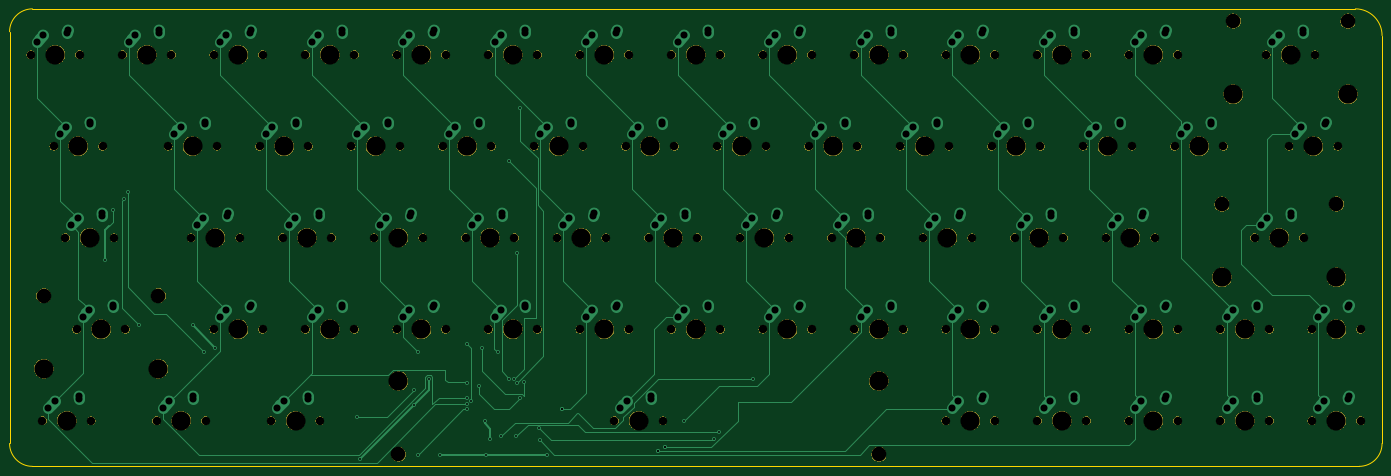
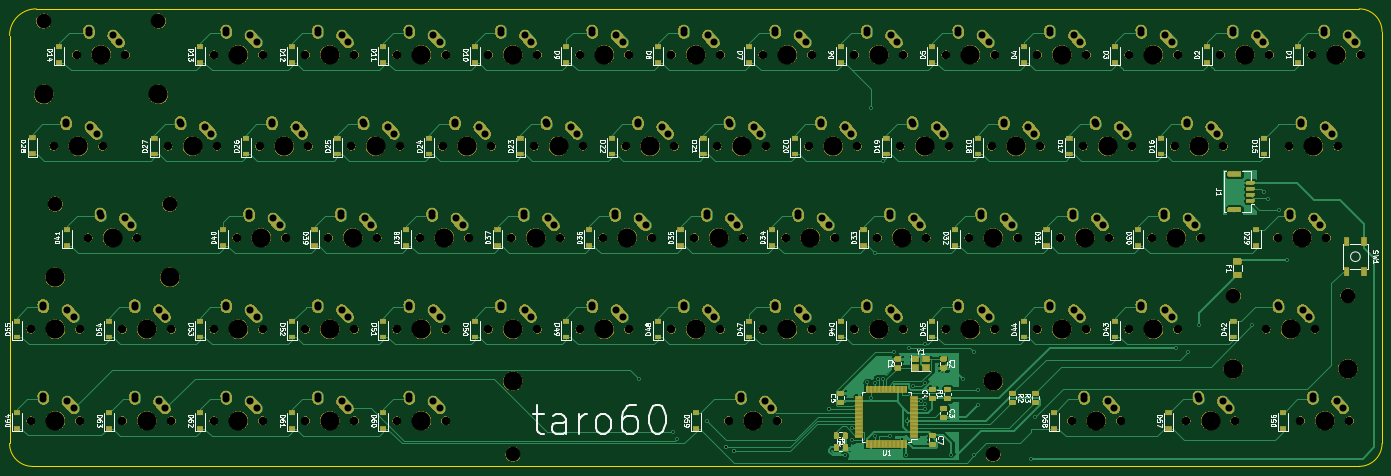
Circuit board: 11 layer files. Board 285.8 x 95.2 mm.
- bottom_copper: taro60-B_Cu.gbl (157309 bytes)
- bottom_mask: taro60-B_Mask.gbs (694192 bytes)
- paste: taro60-B_Paste.gbp (60956 bytes)
- bottom_silk: taro60-B_SilkS.gbo (168494 bytes)
- outline: taro60-Edge_Cuts.gm1 (1101 bytes)
- top_copper: taro60-F_Cu.gtl (29010 bytes)
- top_mask: taro60-F_Mask.gts (202203 bytes)
- paste: taro60-F_Paste.gtp (488 bytes)
- top_silk: taro60-F_SilkS.gto (6543 bytes)
- drill: taro60-NPTH.drl (3159 bytes)
- drill: taro60-PTH.drl (4889 bytes)

=== bottom_copper: taro60-B_Cu.gbl (157309 bytes, source omitted) ===
=== bottom_mask: taro60-B_Mask.gbs (694192 bytes, source omitted) ===
=== paste: taro60-B_Paste.gbp (60956 bytes, source omitted) ===
=== bottom_silk: taro60-B_SilkS.gbo (168494 bytes, source omitted) ===
=== outline: taro60-Edge_Cuts.gm1 ===
G04 #@! TF.GenerationSoftware,KiCad,Pcbnew,(5.1.4)-1*
G04 #@! TF.CreationDate,2026-07-11T23:54:41-07:00*
G04 #@! TF.ProjectId,taro60,7461726f-3630-42e6-9b69-6361645f7063,rev?*
G04 #@! TF.SameCoordinates,Original*
G04 #@! TF.FileFunction,Profile,NP*
%FSLAX46Y46*%
G04 Gerber Fmt 4.6, Leading zero omitted, Abs format (unit mm)*
G04 Created by KiCad (PCBNEW (5.1.4)-1) date 2026-07-11 23:54:41*
%MOMM*%
%LPD*%
G04 APERTURE LIST*
%ADD10C,0.050000*%
%ADD11C,0.100000*%
G04 APERTURE END LIST*
D10*
X239712500Y-174625000D02*
X336550000Y-174625000D01*
X133350000Y-174625000D02*
X239712500Y-174625000D01*
D11*
X55562500Y-84137500D02*
G75*
G02X60325000Y-79375000I4762500J0D01*
G01*
X60325000Y-174625000D02*
G75*
G02X55562500Y-169862500I0J4762500D01*
G01*
X341312500Y-169862500D02*
G75*
G02X336550000Y-174625000I-4762500J0D01*
G01*
X335756250Y-79375000D02*
G75*
G02X341312500Y-84931250I0J-5556250D01*
G01*
X335756250Y-79375000D02*
X60325000Y-79375000D01*
X341312500Y-169862500D02*
X341312500Y-84931250D01*
X60325000Y-174625000D02*
X133350000Y-174625000D01*
X55562500Y-84137500D02*
X55562500Y-169862500D01*
M02*

=== top_copper: taro60-F_Cu.gtl (29010 bytes, source omitted) ===
=== top_mask: taro60-F_Mask.gts (202203 bytes, source omitted) ===
=== paste: taro60-F_Paste.gtp ===
G04 #@! TF.GenerationSoftware,KiCad,Pcbnew,(5.1.4)-1*
G04 #@! TF.CreationDate,2026-07-11T23:54:40-07:00*
G04 #@! TF.ProjectId,taro60,7461726f-3630-42e6-9b69-6361645f7063,rev?*
G04 #@! TF.SameCoordinates,Original*
G04 #@! TF.FileFunction,Paste,Top*
G04 #@! TF.FilePolarity,Positive*
%FSLAX46Y46*%
G04 Gerber Fmt 4.6, Leading zero omitted, Abs format (unit mm)*
G04 Created by KiCad (PCBNEW (5.1.4)-1) date 2026-07-11 23:54:40*
%MOMM*%
%LPD*%
G04 APERTURE LIST*
G04 APERTURE END LIST*
M02*

=== top_silk: taro60-F_SilkS.gto ===
G04 #@! TF.GenerationSoftware,KiCad,Pcbnew,(5.1.4)-1*
G04 #@! TF.CreationDate,2026-07-11T23:54:40-07:00*
G04 #@! TF.ProjectId,taro60,7461726f-3630-42e6-9b69-6361645f7063,rev?*
G04 #@! TF.SameCoordinates,Original*
G04 #@! TF.FileFunction,Legend,Top*
G04 #@! TF.FilePolarity,Positive*
%FSLAX46Y46*%
G04 Gerber Fmt 4.6, Leading zero omitted, Abs format (unit mm)*
G04 Created by KiCad (PCBNEW (5.1.4)-1) date 2026-07-11 23:54:40*
%MOMM*%
%LPD*%
G04 APERTURE LIST*
%ADD10C,1.852000*%
%ADD11C,4.089800*%
%ADD12C,3.150000*%
G04 APERTURE END LIST*
%LPC*%
D10*
X89217500Y-88900000D03*
X79057500Y-88900000D03*
D11*
X84137500Y-88900000D03*
X236531150Y-156845000D03*
X136531350Y-156845000D03*
D12*
X236531150Y-172085000D03*
X136531350Y-172085000D03*
D10*
X191611250Y-165100000D03*
X181451250Y-165100000D03*
D11*
X186531250Y-165100000D03*
D10*
X279717500Y-88900000D03*
X269557500Y-88900000D03*
D11*
X274637500Y-88900000D03*
D10*
X336867500Y-165100000D03*
X326707500Y-165100000D03*
D11*
X331787500Y-165100000D03*
D10*
X317817500Y-165100000D03*
X307657500Y-165100000D03*
D11*
X312737500Y-165100000D03*
D10*
X298767500Y-165100000D03*
X288607500Y-165100000D03*
D11*
X293687500Y-165100000D03*
D10*
X279717500Y-165100000D03*
X269557500Y-165100000D03*
D11*
X274637500Y-165100000D03*
D10*
X260667500Y-165100000D03*
X250507500Y-165100000D03*
D11*
X255587500Y-165100000D03*
D10*
X120173750Y-165100000D03*
X110013750Y-165100000D03*
D11*
X115093750Y-165100000D03*
D10*
X96361250Y-165100000D03*
X86201250Y-165100000D03*
D11*
X91281250Y-165100000D03*
D10*
X72548750Y-165100000D03*
X62388750Y-165100000D03*
D11*
X67468750Y-165100000D03*
D10*
X336867500Y-146050000D03*
X326707500Y-146050000D03*
D11*
X331787500Y-146050000D03*
D10*
X317817500Y-146050000D03*
X307657500Y-146050000D03*
D11*
X312737500Y-146050000D03*
D10*
X298767500Y-146050000D03*
X288607500Y-146050000D03*
D11*
X293687500Y-146050000D03*
D10*
X279717500Y-146050000D03*
X269557500Y-146050000D03*
D11*
X274637500Y-146050000D03*
D10*
X260667500Y-146050000D03*
X250507500Y-146050000D03*
D11*
X255587500Y-146050000D03*
D10*
X241617500Y-146050000D03*
X231457500Y-146050000D03*
D11*
X236537500Y-146050000D03*
D10*
X222567500Y-146050000D03*
X212407500Y-146050000D03*
D11*
X217487500Y-146050000D03*
D10*
X203517500Y-146050000D03*
X193357500Y-146050000D03*
D11*
X198437500Y-146050000D03*
D10*
X184467500Y-146050000D03*
X174307500Y-146050000D03*
D11*
X179387500Y-146050000D03*
D10*
X165417500Y-146050000D03*
X155257500Y-146050000D03*
D11*
X160337500Y-146050000D03*
D10*
X146367500Y-146050000D03*
X136207500Y-146050000D03*
D11*
X141287500Y-146050000D03*
D10*
X127317500Y-146050000D03*
X117157500Y-146050000D03*
D11*
X122237500Y-146050000D03*
D10*
X108267500Y-146050000D03*
X98107500Y-146050000D03*
D11*
X103187500Y-146050000D03*
X86550500Y-154305000D03*
X62674500Y-154305000D03*
D12*
X86550500Y-139065000D03*
X62674500Y-139065000D03*
D10*
X79692500Y-146050000D03*
X69532500Y-146050000D03*
D11*
X74612500Y-146050000D03*
X331819250Y-135255000D03*
X307943250Y-135255000D03*
D12*
X331819250Y-120015000D03*
X307943250Y-120015000D03*
D10*
X324961250Y-127000000D03*
X314801250Y-127000000D03*
D11*
X319881250Y-127000000D03*
D10*
X294005000Y-127000000D03*
X283845000Y-127000000D03*
D11*
X288925000Y-127000000D03*
D10*
X274955000Y-127000000D03*
X264795000Y-127000000D03*
D11*
X269875000Y-127000000D03*
D10*
X255905000Y-127000000D03*
X245745000Y-127000000D03*
D11*
X250825000Y-127000000D03*
D10*
X236855000Y-127000000D03*
X226695000Y-127000000D03*
D11*
X231775000Y-127000000D03*
D10*
X217805000Y-127000000D03*
X207645000Y-127000000D03*
D11*
X212725000Y-127000000D03*
D10*
X198755000Y-127000000D03*
X188595000Y-127000000D03*
D11*
X193675000Y-127000000D03*
D10*
X179705000Y-127000000D03*
X169545000Y-127000000D03*
D11*
X174625000Y-127000000D03*
D10*
X160655000Y-127000000D03*
X150495000Y-127000000D03*
D11*
X155575000Y-127000000D03*
D10*
X141605000Y-127000000D03*
X131445000Y-127000000D03*
D11*
X136525000Y-127000000D03*
D10*
X122555000Y-127000000D03*
X112395000Y-127000000D03*
D11*
X117475000Y-127000000D03*
D10*
X103505000Y-127000000D03*
X93345000Y-127000000D03*
D11*
X98425000Y-127000000D03*
D10*
X77311250Y-127000000D03*
X67151250Y-127000000D03*
D11*
X72231250Y-127000000D03*
D10*
X332105000Y-107950000D03*
X321945000Y-107950000D03*
D11*
X327025000Y-107950000D03*
D10*
X308292500Y-107950000D03*
X298132500Y-107950000D03*
D11*
X303212500Y-107950000D03*
D10*
X289242500Y-107950000D03*
X279082500Y-107950000D03*
D11*
X284162500Y-107950000D03*
D10*
X270192500Y-107950000D03*
X260032500Y-107950000D03*
D11*
X265112500Y-107950000D03*
D10*
X251142500Y-107950000D03*
X240982500Y-107950000D03*
D11*
X246062500Y-107950000D03*
D10*
X232092500Y-107950000D03*
X221932500Y-107950000D03*
D11*
X227012500Y-107950000D03*
D10*
X213042500Y-107950000D03*
X202882500Y-107950000D03*
D11*
X207962500Y-107950000D03*
D10*
X193992500Y-107950000D03*
X183832500Y-107950000D03*
D11*
X188912500Y-107950000D03*
D10*
X174942500Y-107950000D03*
X164782500Y-107950000D03*
D11*
X169862500Y-107950000D03*
D10*
X155892500Y-107950000D03*
X145732500Y-107950000D03*
D11*
X150812500Y-107950000D03*
D10*
X136842500Y-107950000D03*
X126682500Y-107950000D03*
D11*
X131762500Y-107950000D03*
D10*
X117792500Y-107950000D03*
X107632500Y-107950000D03*
D11*
X112712500Y-107950000D03*
D10*
X98742500Y-107950000D03*
X88582500Y-107950000D03*
D11*
X93662500Y-107950000D03*
D10*
X74930000Y-107950000D03*
X64770000Y-107950000D03*
D11*
X69850000Y-107950000D03*
X334200500Y-97155000D03*
X310324500Y-97155000D03*
D12*
X334200500Y-81915000D03*
X310324500Y-81915000D03*
D10*
X327342500Y-88900000D03*
X317182500Y-88900000D03*
D11*
X322262500Y-88900000D03*
D10*
X298767500Y-88900000D03*
X288607500Y-88900000D03*
D11*
X293687500Y-88900000D03*
D10*
X260667500Y-88900000D03*
X250507500Y-88900000D03*
D11*
X255587500Y-88900000D03*
D10*
X241617500Y-88900000D03*
X231457500Y-88900000D03*
D11*
X236537500Y-88900000D03*
D10*
X222567500Y-88900000D03*
X212407500Y-88900000D03*
D11*
X217487500Y-88900000D03*
D10*
X203517500Y-88900000D03*
X193357500Y-88900000D03*
D11*
X198437500Y-88900000D03*
D10*
X184467500Y-88900000D03*
X174307500Y-88900000D03*
D11*
X179387500Y-88900000D03*
D10*
X165417500Y-88900000D03*
X155257500Y-88900000D03*
D11*
X160337500Y-88900000D03*
D10*
X146367500Y-88900000D03*
X136207500Y-88900000D03*
D11*
X141287500Y-88900000D03*
D10*
X127317500Y-88900000D03*
X117157500Y-88900000D03*
D11*
X122237500Y-88900000D03*
D10*
X108267500Y-88900000D03*
X98107500Y-88900000D03*
D11*
X103187500Y-88900000D03*
D10*
X70167500Y-88900000D03*
X60007500Y-88900000D03*
D11*
X65087500Y-88900000D03*
M02*

=== drill: taro60-NPTH.drl ===
M48
; DRILL file {KiCad (5.1.4)-1} date 7/11/2026 11:54:43 PM
; FORMAT={-:-/ absolute / inch / decimal}
; #@! TF.CreationDate,2026-07-11T23:54:43-07:00
; #@! TF.GenerationSoftware,Kicad,Pcbnew,(5.1.4)-1
; #@! TF.FileFunction,NonPlated,1,2,NPTH
FMAT,2
INCH
T1C0.0689
T2C0.1200
T3C0.1570
%
G90
G05
T1
X5.7375Y-4.25
X6.1375Y-4.25
X11.3625Y-3.5
X11.7625Y-3.5
X9.8625Y-3.5
X10.2625Y-3.5
X9.1125Y-3.5
X9.5125Y-3.5
X2.55Y-4.25
X2.95Y-4.25
X8.3625Y-3.5
X8.7625Y-3.5
X6.8625Y-3.5
X7.2625Y-3.5
X12.4875Y-3.5
X12.8875Y-3.5
X7.6125Y-3.5
X8.0125Y-3.5
X4.9875Y-4.25
X5.3875Y-4.25
X6.1125Y-3.5
X6.5125Y-3.5
X5.3625Y-3.5
X5.7625Y-3.5
X7.9875Y-4.25
X8.3875Y-4.25
X4.2375Y-4.25
X4.6375Y-4.25
X4.6125Y-3.5
X5.0125Y-3.5
X3.8625Y-3.5
X4.2625Y-3.5
X9.4875Y-4.25
X9.8875Y-4.25
X2.3625Y-3.5
X2.7625Y-3.5
X6.4875Y-4.25
X6.8875Y-4.25
X7.2375Y-4.25
X7.6375Y-4.25
X3.4875Y-4.25
X3.8875Y-4.25
X8.7375Y-4.25
X9.1375Y-4.25
X12.3937Y-5.0
X12.7937Y-5.0
X6.675Y-5.0
X7.075Y-5.0
X5.175Y-5.0
X5.575Y-5.0
X6.8625Y-5.75
X7.2625Y-5.75
X8.175Y-5.0
X8.575Y-5.0
X2.6437Y-5.0
X3.0437Y-5.0
X6.1125Y-5.75
X6.5125Y-5.75
X4.6125Y-5.75
X5.0125Y-5.75
X11.175Y-5.0
X11.575Y-5.0
X9.675Y-5.0
X10.075Y-5.0
X12.675Y-4.25
X13.075Y-4.25
X10.9875Y-4.25
X11.3875Y-4.25
X11.7375Y-4.25
X12.1375Y-4.25
X4.425Y-5.0
X4.825Y-5.0
X3.8625Y-5.75
X4.2625Y-5.75
X10.2375Y-4.25
X10.6375Y-4.25
X5.3625Y-5.75
X5.7625Y-5.75
X10.425Y-5.0
X10.825Y-5.0
X8.925Y-5.0
X9.325Y-5.0
X2.7375Y-5.75
X3.1375Y-5.75
X7.425Y-5.0
X7.825Y-5.0
X3.675Y-5.0
X4.075Y-5.0
X5.925Y-5.0
X6.325Y-5.0
X7.6125Y-5.75
X8.0125Y-5.75
X3.1125Y-3.5
X3.5125Y-3.5
X8.3625Y-5.75
X8.7625Y-5.75
X7.1437Y-6.5
X7.5438Y-6.5
X10.6125Y-3.5
X11.0125Y-3.5
X12.1125Y-6.5
X12.5125Y-6.5
X3.3937Y-6.5
X3.7937Y-6.5
X2.4562Y-6.5
X2.8562Y-6.5
X9.8625Y-6.5
X10.2625Y-6.5
X12.8625Y-6.5
X13.2625Y-6.5
X4.3312Y-6.5
X4.7313Y-6.5
X12.8625Y-5.75
X13.2625Y-5.75
X12.1125Y-5.75
X12.5125Y-5.75
X11.3625Y-6.5
X11.7625Y-6.5
X11.3625Y-5.75
X11.7625Y-5.75
X10.6125Y-6.5
X11.0125Y-6.5
X10.6125Y-5.75
X11.0125Y-5.75
X9.8625Y-5.75
X10.2625Y-5.75
X9.1125Y-5.75
X9.5125Y-5.75
T2
X12.2175Y-3.225
X13.1575Y-3.225
X12.1237Y-4.725
X13.0637Y-4.725
X2.4675Y-5.475
X3.4075Y-5.475
X5.3753Y-6.775
X9.3123Y-6.775
T3
X5.9375Y-4.25
X11.5625Y-3.5
X10.0625Y-3.5
X9.3125Y-3.5
X2.75Y-4.25
X8.5625Y-3.5
X7.0625Y-3.5
X12.2175Y-3.825
X12.6875Y-3.5
X13.1575Y-3.825
X7.8125Y-3.5
X5.1875Y-4.25
X6.3125Y-3.5
X5.5625Y-3.5
X8.1875Y-4.25
X4.4375Y-4.25
X4.8125Y-3.5
X4.0625Y-3.5
X9.6875Y-4.25
X2.5625Y-3.5
X6.6875Y-4.25
X7.4375Y-4.25
X3.6875Y-4.25
X8.9375Y-4.25
X12.1237Y-5.325
X12.5938Y-5.0
X13.0637Y-5.325
X6.875Y-5.0
X5.375Y-5.0
X7.0625Y-5.75
X8.375Y-5.0
X2.8438Y-5.0
X6.3125Y-5.75
X4.8125Y-5.75
X11.375Y-5.0
X9.875Y-5.0
X12.875Y-4.25
X11.1875Y-4.25
X11.9375Y-4.25
X4.625Y-5.0
X4.0625Y-5.75
X10.4375Y-4.25
X5.5625Y-5.75
X10.625Y-5.0
X9.125Y-5.0
X2.4675Y-6.075
X2.9375Y-5.75
X3.4075Y-6.075
X7.625Y-5.0
X3.875Y-5.0
X6.125Y-5.0
X7.8125Y-5.75
X3.3125Y-3.5
X8.5625Y-5.75
X5.3753Y-6.175
X7.3438Y-6.5
X9.3123Y-6.175
X10.8125Y-3.5
X12.3125Y-6.5
X3.5938Y-6.5
X2.6562Y-6.5
X10.0625Y-6.5
X13.0625Y-6.5
X4.5312Y-6.5
X13.0625Y-5.75
X12.3125Y-5.75
X11.5625Y-6.5
X11.5625Y-5.75
X10.8125Y-6.5
X10.8125Y-5.75
X10.0625Y-5.75
X9.3125Y-5.75
T0
M30

=== drill: taro60-PTH.drl (4889 bytes, source omitted) ===
